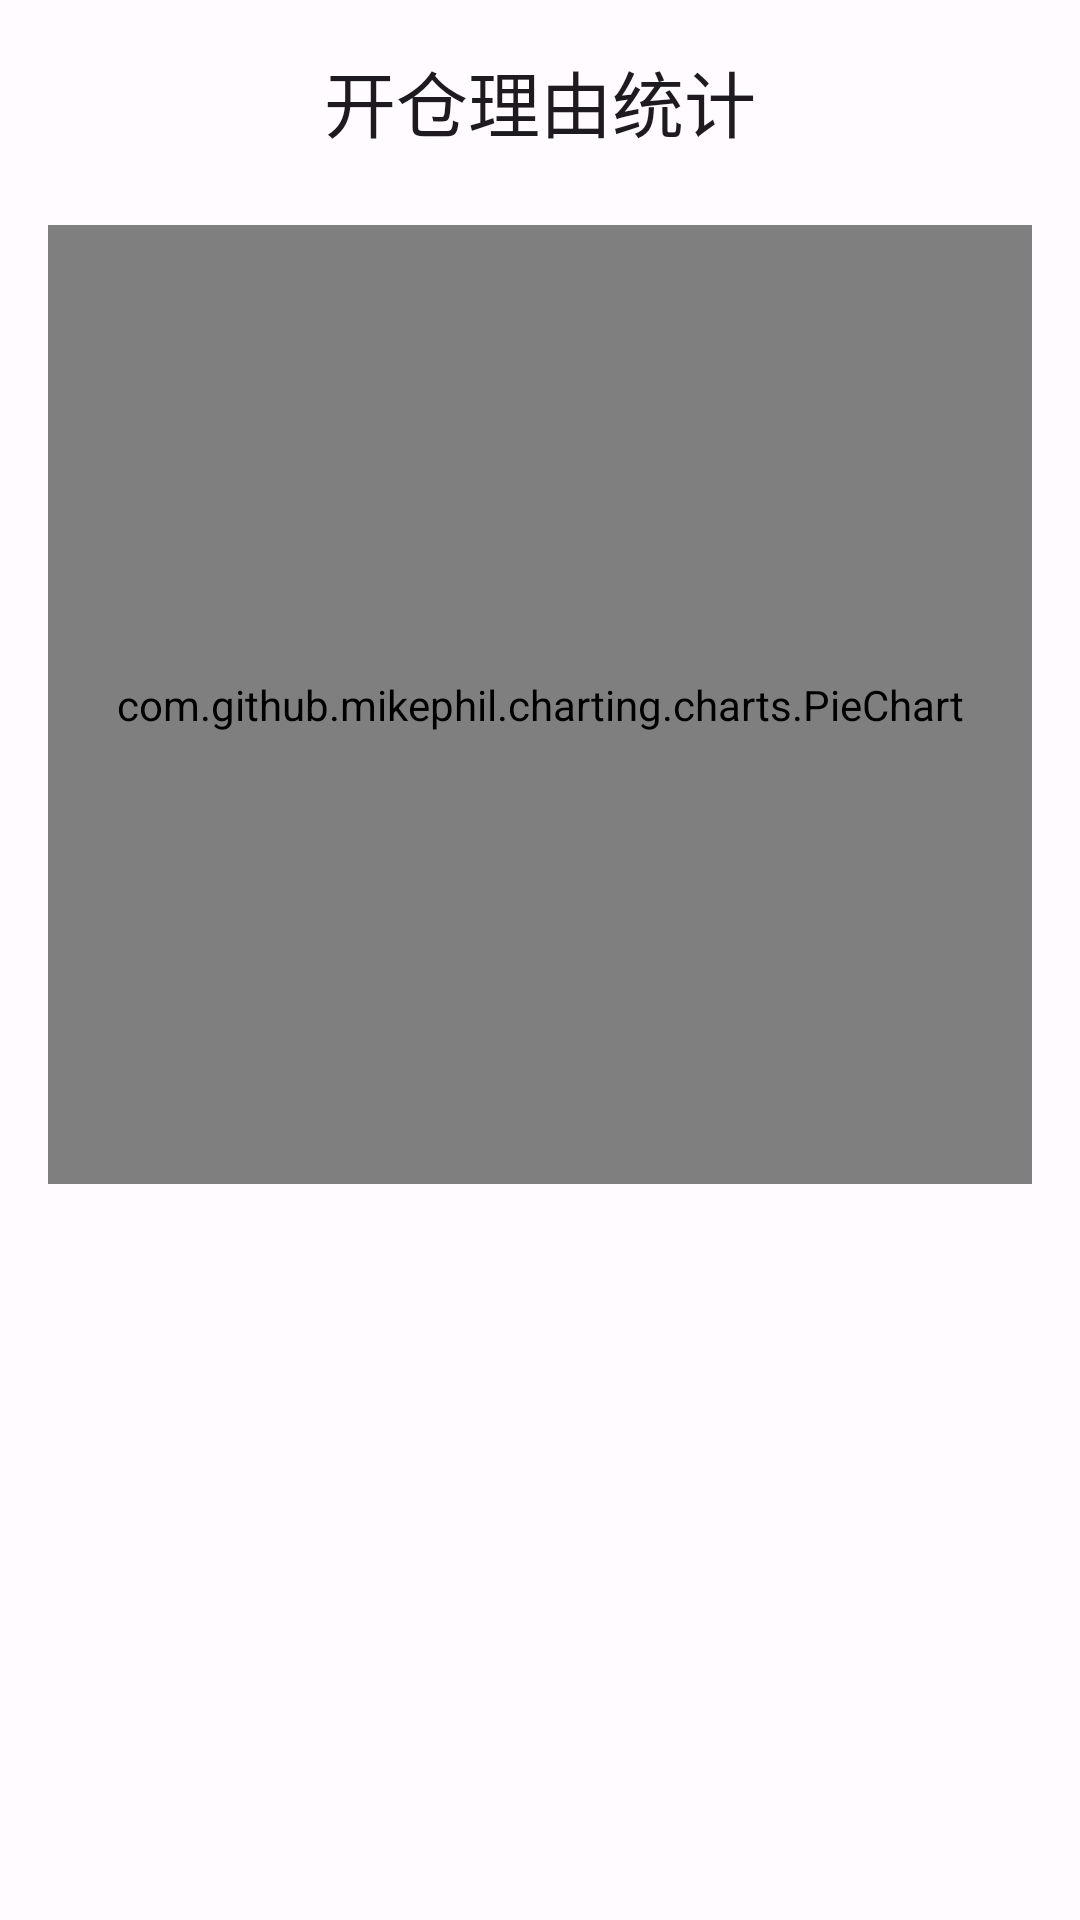

Reconstruct the res/layout file that produces this screen, plus the resources it refers to.
<!-- AndroidManifest.xml: application theme Theme.PracticeStock -->
<!-- res/layout/fragment_statistics.xml -->
<?xml version="1.0" encoding="utf-8"?>
<androidx.constraintlayout.widget.ConstraintLayout xmlns:android="http://schemas.android.com/apk/res/android"
    xmlns:app="http://schemas.android.com/apk/res-auto"
    android:layout_width="match_parent"
    android:layout_height="match_parent"
    android:padding="16dp">

    
    <TextView
        android:id="@+id/titleText"
        android:layout_width="wrap_content"
        android:layout_height="wrap_content"
        android:text="开仓理由统计"
        android:textAppearance="@style/TextAppearance.Material3.HeadlineSmall"
        app:layout_constraintEnd_toEndOf="parent"
        app:layout_constraintStart_toStartOf="parent"
        app:layout_constraintTop_toTopOf="parent" />

    
    <com.github.mikephil.charting.charts.PieChart
        android:id="@+id/pieChart"
        android:layout_width="match_parent"
        android:layout_height="0dp"
        android:layout_marginTop="24dp"
        android:layout_marginBottom="16dp"
        app:layout_constraintBottom_toTopOf="@+id/statisticsRecyclerView"
        app:layout_constraintEnd_toEndOf="parent"
        app:layout_constraintStart_toStartOf="parent"
        app:layout_constraintTop_toBottomOf="@+id/titleText"
        app:layout_constraintVertical_weight="3" />

    
    <androidx.recyclerview.widget.RecyclerView
        android:id="@+id/statisticsRecyclerView"
        android:layout_width="match_parent"
        android:layout_height="0dp"
        app:layout_constraintBottom_toBottomOf="parent"
        app:layout_constraintEnd_toEndOf="parent"
        app:layout_constraintStart_toStartOf="parent"
        app:layout_constraintTop_toBottomOf="@+id/pieChart"
        app:layout_constraintVertical_weight="2" />

    
    <LinearLayout
        android:id="@+id/emptyLayout"
        android:layout_width="wrap_content"
        android:layout_height="wrap_content"
        android:gravity="center"
        android:orientation="vertical"
        android:visibility="gone"
        app:layout_constraintBottom_toBottomOf="parent"
        app:layout_constraintEnd_toEndOf="parent"
        app:layout_constraintStart_toStartOf="parent"
        app:layout_constraintTop_toBottomOf="@+id/titleText">

        <ImageView
            android:layout_width="64dp"
            android:layout_height="64dp"
            android:src="@drawable/ic_pie_chart"
            app:tint="@color/md_theme_light_onSurfaceVariant" />

        <TextView
            android:layout_width="wrap_content"
            android:layout_height="wrap_content"
            android:layout_marginTop="16dp"
            android:text="@string/no_data"
            android:textAppearance="@style/TextAppearance.Material3.BodyLarge"
            android:textColor="@color/md_theme_light_onSurfaceVariant" />

        <TextView
            android:layout_width="wrap_content"
            android:layout_height="wrap_content"
            android:layout_marginTop="8dp"
            android:text="添加一些交易记录来查看统计信息"
            android:textAppearance="@style/TextAppearance.Material3.BodyMedium"
            android:textColor="@color/md_theme_light_onSurfaceVariant" />

    </LinearLayout>

</androidx.constraintlayout.widget.ConstraintLayout>
<!-- resources referenced by this layout -->
<resources>
  <color name="md_theme_light_onSurfaceVariant">#49454F</color>
  <!-- drawable ic_pie_chart (drawable) -->
  <vector xmlns:android="http://schemas.android.com/apk/res/android"
      xmlns:app="http://schemas.android.com/apk/res-auto"
      android:width="24dp"
      android:height="24dp"
      android:viewportWidth="24"
      android:viewportHeight="24"
      app:tint="?attr/colorOnSurfaceVariant">
    <path
        android:fillColor="@android:color/white"
        android:pathData="M11,2v20c-5.07,-0.5 -9,-4.79 -9,-10s3.93,-9.5 9,-10zM13.03,2.05c2.53,0.19 4.77,1.35 6.38,3.05l-4.91,4.91c-0.84,-0.84 -2.05,-1.06 -3.21,-0.67L13.03,2.05zM20.5,17c-0.3,2.4 -1.6,4.5 -3.6,5.9L13,17h7.5z"/>
  </vector>
  <string name="no_data">暂无数据</string>
  <color name="md_theme_light_primary">#6750A4</color>
  <color name="md_theme_light_onPrimary">#FFFFFF</color>
  <color name="md_theme_light_primaryContainer">#EADDFF</color>
  <color name="md_theme_light_onPrimaryContainer">#21005D</color>
  <color name="md_theme_light_secondary">#625B71</color>
  <color name="md_theme_light_onSecondary">#FFFFFF</color>
  <color name="md_theme_light_secondaryContainer">#E8DEF8</color>
  <color name="md_theme_light_onSecondaryContainer">#1D192B</color>
  <color name="md_theme_light_tertiary">#7D5260</color>
  <color name="md_theme_light_onTertiary">#FFFFFF</color>
  <color name="md_theme_light_tertiaryContainer">#FFD8E4</color>
  <color name="md_theme_light_onTertiaryContainer">#31111D</color>
  <color name="md_theme_light_error">#BA1A1A</color>
  <color name="md_theme_light_errorContainer">#FFDAD6</color>
  <color name="md_theme_light_onError">#FFFFFF</color>
  <color name="md_theme_light_onErrorContainer">#410002</color>
  <color name="md_theme_light_background">#FFFBFE</color>
  <color name="md_theme_light_onBackground">#1C1B1F</color>
  <color name="md_theme_light_surface">#FFFBFE</color>
  <color name="md_theme_light_onSurface">#1C1B1F</color>
  <color name="md_theme_light_surfaceVariant">#E7E0EC</color>
  <color name="md_theme_light_outline">#79747E</color>
  <color name="md_theme_light_inverseOnSurface">#F4EFF4</color>
  <color name="md_theme_light_inverseSurface">#313033</color>
  <color name="md_theme_light_inversePrimary">#D0BCFF</color>
</resources>
